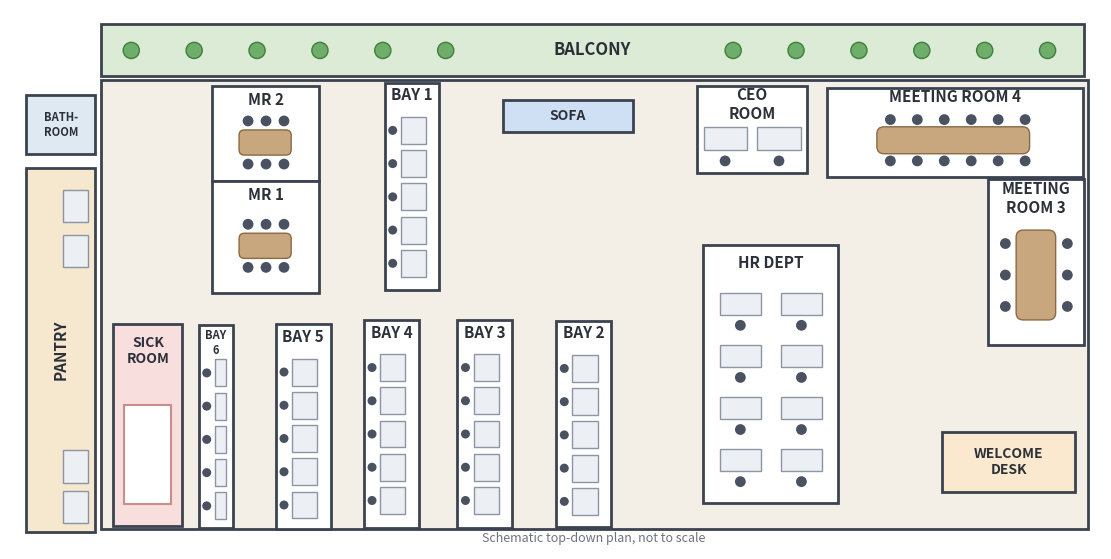

Here is the Python script that generated this plot: (Note: this script raises an exception after producing the figure.)
import matplotlib
matplotlib.use("Agg")
import matplotlib.pyplot as plt
from matplotlib.patches import Rectangle, FancyBboxPatch, Circle
import sys

fig, ax = plt.subplots(figsize=(15, 7), dpi=140)
ax.set_xlim(95, 1310); ax.set_ylim(630, 30); ax.set_aspect("equal"); ax.axis("off")

def room(x1, y1, x2, y2, label, fc="#ffffff", ec="#3b4350", fs=11, ly=None, rot=0, z=2):
    ax.add_patch(Rectangle((x1, y1), x2-x1, y2-y1, fc=fc, ec=ec, lw=2, zorder=z))
    if label:
        ax.text((x1+x2)/2, ly if ly else (y1+y2)/2, label, ha="center", va="center",
                fontsize=fs, fontweight="bold", color="#2b3039", rotation=rot, zorder=20)

def desk(x, y, w, h):
    ax.add_patch(Rectangle((x, y), w, h, fc="#eceff3", ec="#8c95a3", lw=1, zorder=5))
def chair(x, y, r=6):
    ax.add_patch(Circle((x, y), r, fc="#4a5160", ec="none", zorder=6))

FLOOR, ROOM, WOOD = "#f3efe6", "#ffffff", "#c8a77f"

# floor + balcony
room(196, 108, 1295, 608, "", fc=FLOOR, ec="#3b4350", z=1)
room(196, 46, 1290, 104, "BALCONY", fc="#dcebd5", fs=12)
for x in list(range(230, 600, 70))+list(range(900, 1270, 70)):
    ax.add_patch(Circle((x, 75), 9, fc="#6fae6a", ec="#3f7f3b", zorder=5))

# service rooms
room(113, 125, 190, 190, "BATH-\nROOM", fc="#dfe9f2", fs=8)
room(113, 206, 190, 611, "PANTRY", fc="#f6e7cf", rot=90)
for y in (230, 280, 520, 565):                       # counters
    desk(154, y, 28, 36)

# MR2 / MR1 (stacked)
for (y1, y2, lab, ty) in [(115, 220, "MR 2", 130), (220, 345, "MR 1", 236)]:
    room(320, y1, 439, y2, lab, fc=ROOM, ly=ty)
    cy = (y1+y2)/2 + 10
    ax.add_patch(FancyBboxPatch((350, cy-14), 58, 28, boxstyle="round,pad=0,rounding_size=6", fc=WOOD, ec="#8a6a43", zorder=5))
    for dx in (360, 380, 400):
        chair(dx, cy-24); chair(dx, cy+24)

# SOFA
room(644, 130, 788, 166, "SOFA", fc="#cfe0f5", fs=10)

# CEO room
room(860, 115, 982, 212, "CEO\nROOM", fc=ROOM, ly=135)
for cx in (891, 951):
    desk(cx-24, 160, 48, 26); chair(cx, 198)

# meeting rooms 4 & 3
room(1005, 117, 1289, 216, "MEETING ROOM 4", fc=ROOM, ly=127)
ax.add_patch(FancyBboxPatch((1060, 160), 170, 30, boxstyle="round,pad=0,rounding_size=8", fc=WOOD, ec="#8a6a43", zorder=5))
for dx in range(1075, 1230, 30):
    chair(dx, 152); chair(dx, 198)
room(1184, 218, 1290, 403, "MEETING\nROOM 3", fc=ROOM, ly=240)
ax.add_patch(FancyBboxPatch((1215, 275), 44, 100, boxstyle="round,pad=0,rounding_size=8", fc=WOOD, ec="#8a6a43", zorder=5))
for dy in (290, 325, 360):
    chair(1203, dy); chair(1272, dy)

# HR dept
room(866, 292, 1017, 579, "HR DEPT", fc=ROOM, ly=312)
for r in range(4):
    for c in range(2):
        x = 885 + c*68; y = 345 + r*58
        desk(x, y, 46, 24); chair(x+23, y+36)

# welcome desk
room(1133, 500, 1281, 567, "WELCOME\nDESK", fc="#fbe9cf", fs=10)

# sick room
room(210, 380, 287, 604, "SICK\nROOM", fc="#f9dede", ly=410, fs=10)
ax.add_patch(Rectangle((222, 470), 52, 110, fc="#fff", ec="#c98d8d", lw=1.5, zorder=5))

# bays: 5 people, one side only
def bay(x1, x2, y1, y2, label, fs=11):
    room(x1, y1, x2, y2, "", fc=ROOM)
    ax.text((x1+x2)/2, y1+(20 if "\n" in label else 14), label, ha="center", va="center",
            fontsize=fs, fontweight="bold", color="#2b3039", zorder=20)
    w = min(28, x2-x1-26)
    for i in range(5):
        y = y1 + 38 + i*37
        desk(x1+18, y, w, 30); chair(x1+9, y+15, 5)
bay(512, 573, 111, 342, "BAY 1")
bay(305, 343, 381, 607, "BAY\n6", fs=8)
bay(391, 452, 380, 608, "BAY 5")
bay(489, 550, 375, 607, "BAY 4")
bay(593, 654, 375, 607, "BAY 3")
bay(703, 764, 376, 606, "BAY 2")

ax.text(745, 618, "Schematic top-down plan, not to scale",
        ha="center", va="center", fontsize=9, color="#6b7380")
fig.savefig(sys.argv[1], dpi=140, facecolor="white", bbox_inches="tight", pad_inches=0.2)
